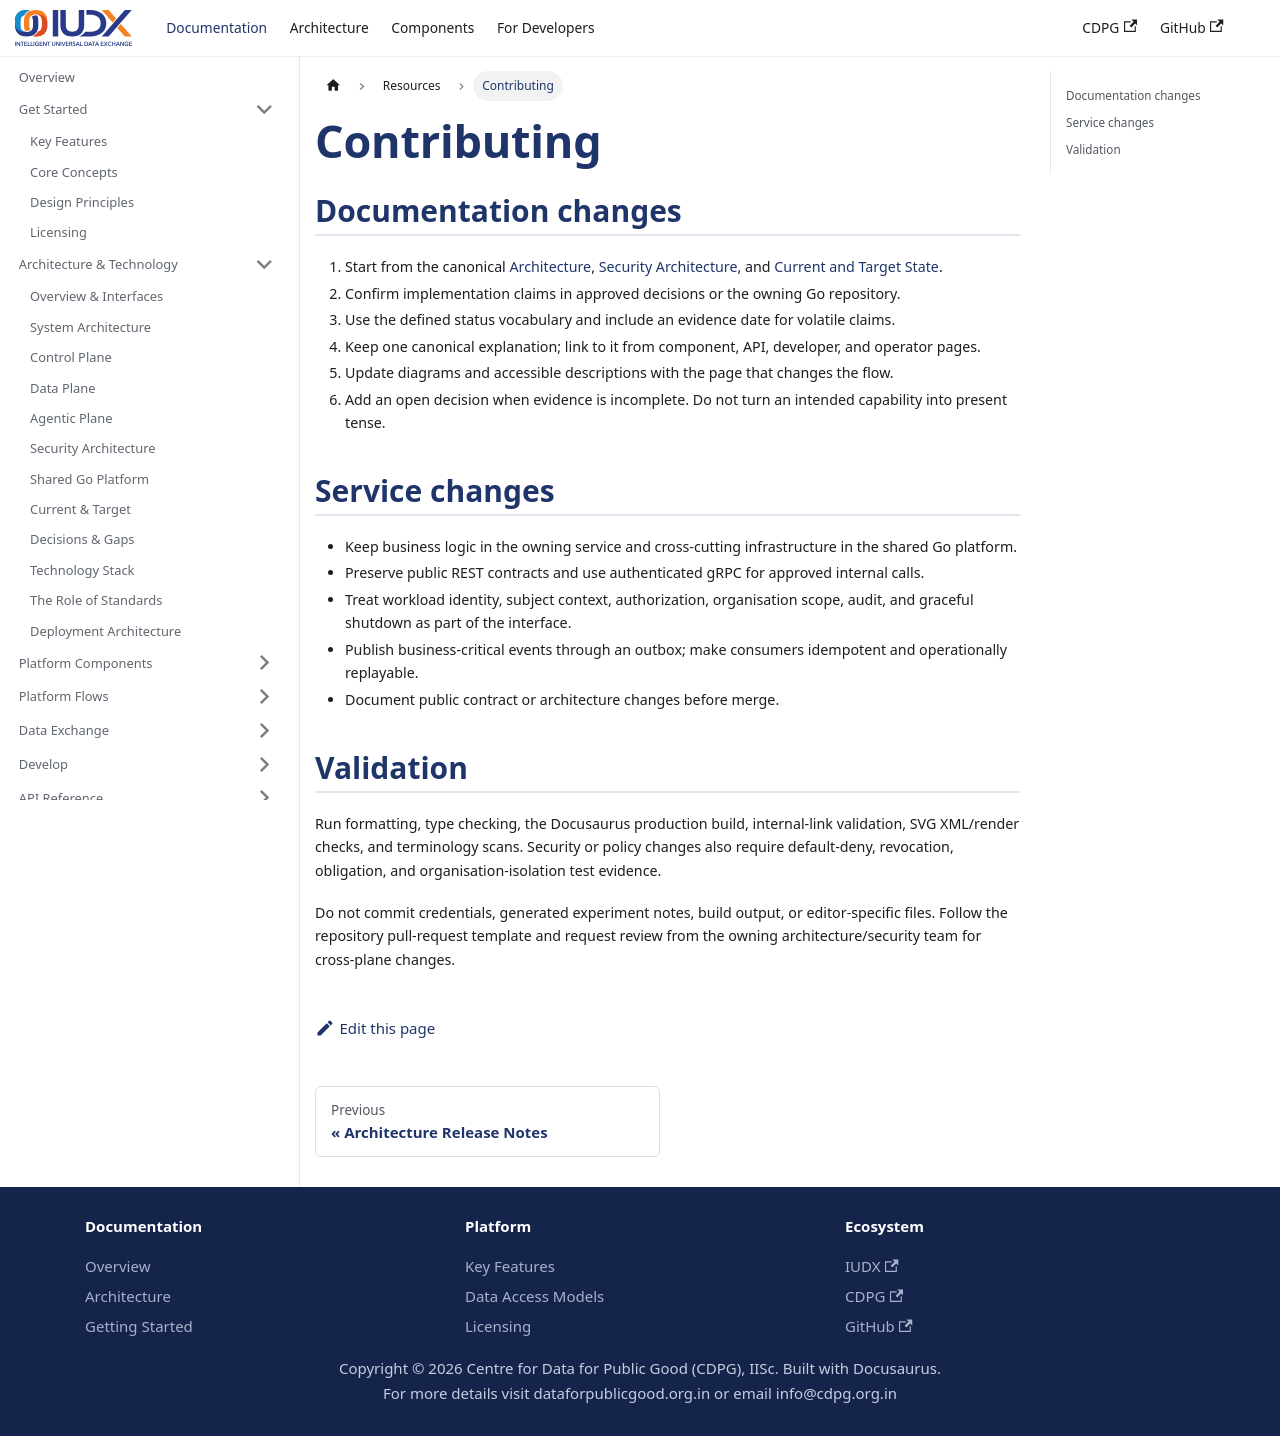

repository: datakaveri/cdpg-docs · page: docs/resources/contributing/index.html · generator: docusaurus

---
id: contributing
title: Contributing
---

# Contributing

## Documentation changes

1. Start from the canonical [Architecture](../technical/architecture.mdx), [Security Architecture](../technical/security-architecture.mdx), and [Current and Target State](../technical/current-and-target.mdx).
2. Confirm implementation claims in approved decisions or the owning Go repository.
3. Use the defined status vocabulary and include an evidence date for volatile claims.
4. Keep one canonical explanation; link to it from component, API, developer, and operator pages.
5. Update diagrams and accessible descriptions with the page that changes the flow.
6. Add an open decision when evidence is incomplete. Do not turn an intended capability into present tense.

## Service changes

- Keep business logic in the owning service and cross-cutting infrastructure in the shared Go platform.
- Preserve public REST contracts and use authenticated gRPC for approved internal calls.
- Treat workload identity, subject context, authorization, organisation scope, audit, and graceful shutdown as part of the interface.
- Publish business-critical events through an outbox; make consumers idempotent and operationally replayable.
- Document public contract or architecture changes before merge.

## Validation

Run formatting, type checking, the Docusaurus production build, internal-link validation, SVG XML/render checks, and terminology scans. Security or policy changes also require default-deny, revocation, obligation, and organisation-isolation test evidence.

Do not commit credentials, generated experiment notes, build output, or editor-specific files. Follow the repository pull-request template and request review from the owning architecture/security team for cross-plane changes.
